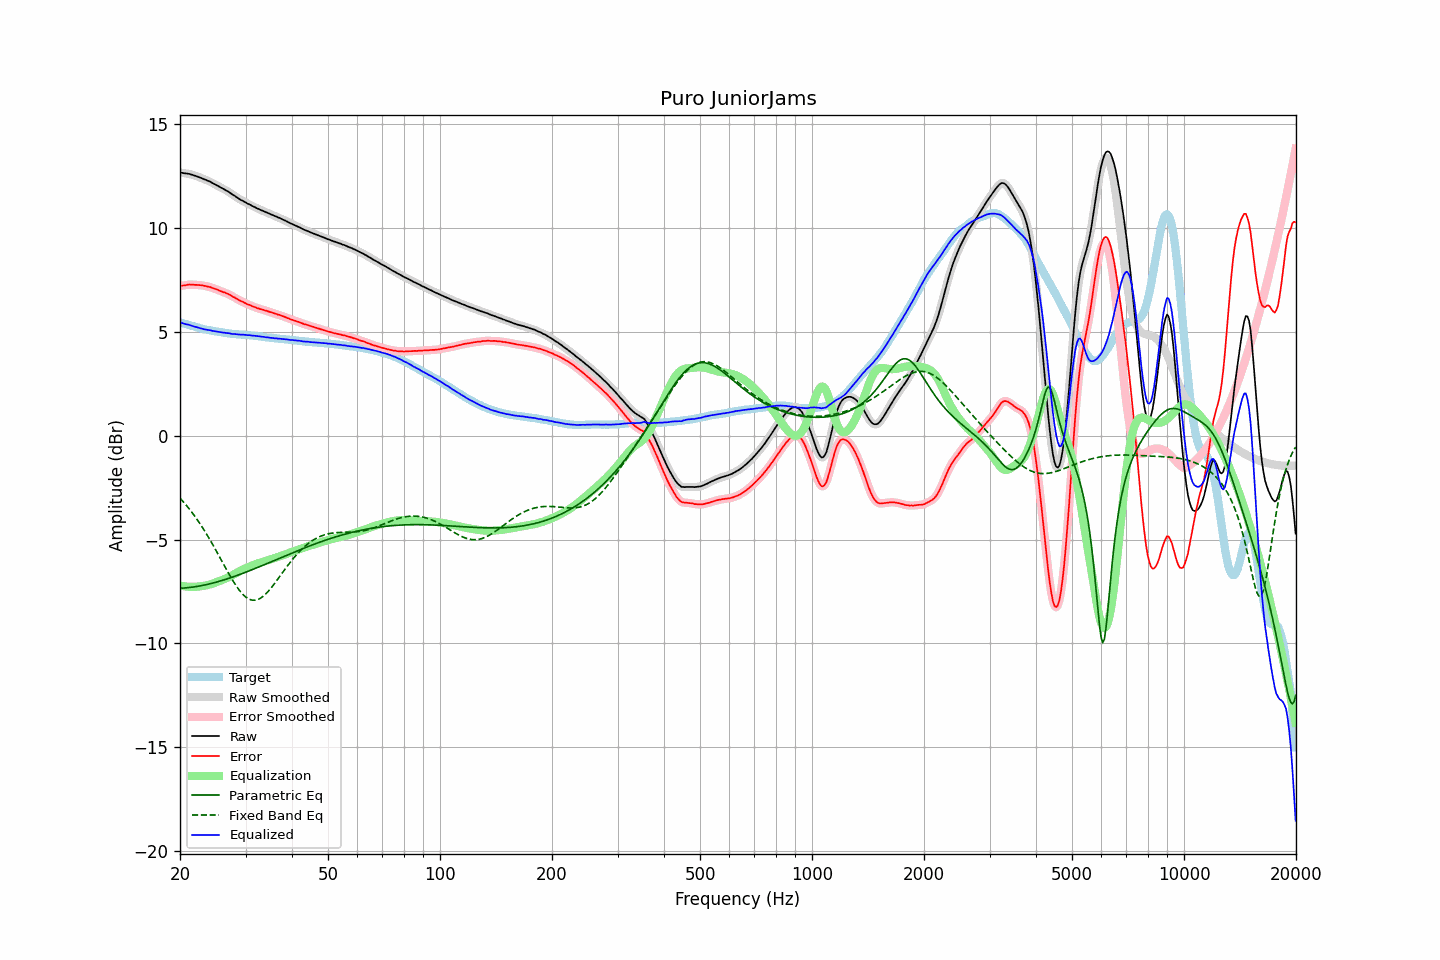

The file beside this chart, header and first rows:
frequency, raw, error, smoothed, error_smoothed, equalization, parametric_eq, fixed_band_eq, equalized_raw, equalized_smoothed, target
20.00, 12.69, 7.22, 12.69, 7.22, -7.22, -7.35, -3.00, 5.47, 5.47, 5.47
20.20, 12.68, 7.23, 12.67, 7.23, -7.23, -7.35, -3.09, 5.44, 5.44, 5.45
20.40, 12.66, 7.24, 12.66, 7.24, -7.24, -7.34, -3.18, 5.41, 5.41, 5.42
20.61, 12.65, 7.25, 12.65, 7.25, -7.26, -7.33, -3.26, 5.39, 5.39, 5.40
20.81, 12.64, 7.26, 12.64, 7.27, -7.26, -7.33, -3.36, 5.37, 5.37, 5.38
21.02, 12.63, 7.28, 12.63, 7.28, -7.27, -7.32, -3.45, 5.35, 5.35, 5.35
21.23, 12.62, 7.29, 12.61, 7.28, -7.28, -7.31, -3.55, 5.34, 5.33, 5.33
21.44, 12.59, 7.28, 12.59, 7.29, -7.28, -7.30, -3.65, 5.31, 5.31, 5.30
21.66, 12.57, 7.28, 12.56, 7.28, -7.28, -7.29, -3.75, 5.29, 5.28, 5.28
21.87, 12.54, 7.27, 12.54, 7.27, -7.28, -7.28, -3.85, 5.26, 5.26, 5.26
22.09, 12.52, 7.27, 12.51, 7.27, -7.27, -7.27, -3.96, 5.24, 5.24, 5.24
22.31, 12.49, 7.26, 12.48, 7.26, -7.27, -7.25, -4.07, 5.22, 5.22, 5.22
22.54, 12.46, 7.26, 12.46, 7.26, -7.26, -7.24, -4.19, 5.20, 5.20, 5.19
22.76, 12.43, 7.25, 12.42, 7.25, -7.25, -7.23, -4.30, 5.18, 5.17, 5.17
22.99, 12.40, 7.24, 12.39, 7.24, -7.24, -7.21, -4.42, 5.16, 5.15, 5.15
23.22, 12.36, 7.22, 12.36, 7.23, -7.23, -7.20, -4.55, 5.13, 5.13, 5.13
23.45, 12.34, 7.21, 12.33, 7.21, -7.21, -7.18, -4.67, 5.12, 5.12, 5.12
23.69, 12.30, 7.19, 12.30, 7.20, -7.20, -7.16, -4.80, 5.10, 5.10, 5.10
23.92, 12.27, 7.17, 12.27, 7.18, -7.18, -7.14, -4.93, 5.09, 5.09, 5.09
24.16, 12.24, 7.16, 12.23, 7.15, -7.15, -7.13, -5.06, 5.08, 5.08, 5.07
24.40, 12.19, 7.12, 12.19, 7.13, -7.13, -7.11, -5.19, 5.06, 5.06, 5.06
24.65, 12.15, 7.10, 12.15, 7.10, -7.10, -7.09, -5.33, 5.04, 5.05, 5.05
24.89, 12.10, 7.08, 12.11, 7.07, -7.07, -7.06, -5.47, 5.03, 5.03, 5.03
25.14, 12.07, 7.05, 12.06, 7.05, -7.04, -7.04, -5.61, 5.02, 5.02, 5.02
25.39, 12.02, 7.02, 12.02, 7.01, -7.02, -7.02, -5.75, 5.01, 5.01, 5.01
25.65, 11.98, 6.98, 11.98, 6.98, -6.99, -7.00, -5.89, 4.99, 4.99, 5.00
25.91, 11.94, 6.95, 11.94, 6.95, -6.96, -6.98, -6.03, 4.98, 4.98, 4.99
26.16, 11.90, 6.92, 11.89, 6.92, -6.92, -6.95, -6.18, 4.97, 4.97, 4.98
26.43, 11.86, 6.90, 11.85, 6.89, -6.89, -6.93, -6.32, 4.96, 4.96, 4.96
26.69, 11.81, 6.86, 11.81, 6.86, -6.86, -6.90, -6.46, 4.95, 4.95, 4.95
26.96, 11.77, 6.83, 11.76, 6.83, -6.82, -6.88, -6.60, 4.94, 4.94, 4.93
27.23, 11.72, 6.79, 11.71, 6.79, -6.78, -6.85, -6.73, 4.93, 4.93, 4.92
27.50, 11.66, 6.74, 11.66, 6.74, -6.74, -6.83, -6.87, 4.91, 4.92, 4.91
27.77, 11.61, 6.69, 11.61, 6.70, -6.70, -6.80, -7.00, 4.90, 4.91, 4.91
28.05, 11.57, 6.66, 11.56, 6.66, -6.66, -6.77, -7.12, 4.91, 4.90, 4.90
28.33, 11.51, 6.61, 11.51, 6.61, -6.61, -6.74, -7.24, 4.89, 4.89, 4.89
28.62, 11.46, 6.57, 11.46, 6.57, -6.57, -6.72, -7.35, 4.89, 4.89, 4.89
28.90, 11.41, 6.53, 11.41, 6.52, -6.53, -6.69, -7.45, 4.88, 4.88, 4.88
29.19, 11.36, 6.48, 11.36, 6.48, -6.49, -6.66, -7.55, 4.87, 4.87, 4.88
29.48, 11.33, 6.46, 11.32, 6.45, -6.45, -6.63, -7.63, 4.88, 4.87, 4.87
29.78, 11.28, 6.41, 11.28, 6.41, -6.41, -6.60, -7.71, 4.86, 4.86, 4.87
30.08, 11.24, 6.38, 11.23, 6.38, -6.38, -6.57, -7.78, 4.86, 4.86, 4.86
30.38, 11.19, 6.33, 11.19, 6.34, -6.34, -6.54, -7.83, 4.85, 4.85, 4.85
30.68, 11.16, 6.31, 11.15, 6.31, -6.31, -6.51, -7.87, 4.85, 4.84, 4.84
30.99, 11.12, 6.28, 11.11, 6.28, -6.28, -6.48, -7.90, 4.84, 4.84, 4.83
31.30, 11.07, 6.24, 11.07, 6.25, -6.24, -6.45, -7.92, 4.82, 4.83, 4.83
31.61, 11.04, 6.22, 11.03, 6.21, -6.21, -6.42, -7.92, 4.82, 4.82, 4.82
31.93, 11.00, 6.19, 10.99, 6.18, -6.18, -6.39, -7.92, 4.81, 4.81, 4.81
32.24, 10.96, 6.15, 10.96, 6.16, -6.16, -6.35, -7.90, 4.80, 4.80, 4.81
32.57, 10.93, 6.13, 10.92, 6.13, -6.13, -6.32, -7.87, 4.80, 4.79, 4.80
32.89, 10.89, 6.10, 10.89, 6.10, -6.11, -6.29, -7.83, 4.78, 4.78, 4.78
33.22, 10.86, 6.08, 10.86, 6.08, -6.08, -6.26, -7.78, 4.77, 4.77, 4.77
33.55, 10.83, 6.06, 10.82, 6.06, -6.06, -6.23, -7.72, 4.77, 4.76, 4.76
33.89, 10.79, 6.04, 10.79, 6.04, -6.04, -6.19, -7.65, 4.75, 4.75, 4.75
34.23, 10.76, 6.02, 10.76, 6.01, -6.01, -6.16, -7.57, 4.74, 4.74, 4.74
34.57, 10.73, 5.99, 10.72, 5.99, -5.99, -6.13, -7.49, 4.74, 4.73, 4.74
34.92, 10.69, 5.96, 10.69, 5.97, -5.97, -6.09, -7.40, 4.72, 4.72, 4.72
35.27, 10.66, 5.94, 10.65, 5.94, -5.94, -6.06, -7.30, 4.71, 4.71, 4.71
35.62, 10.63, 5.92, 10.62, 5.92, -5.92, -6.03, -7.20, 4.71, 4.71, 4.71
35.97, 10.59, 5.89, 10.59, 5.89, -5.89, -6.00, -7.10, 4.69, 4.70, 4.70
... 635 more rows
